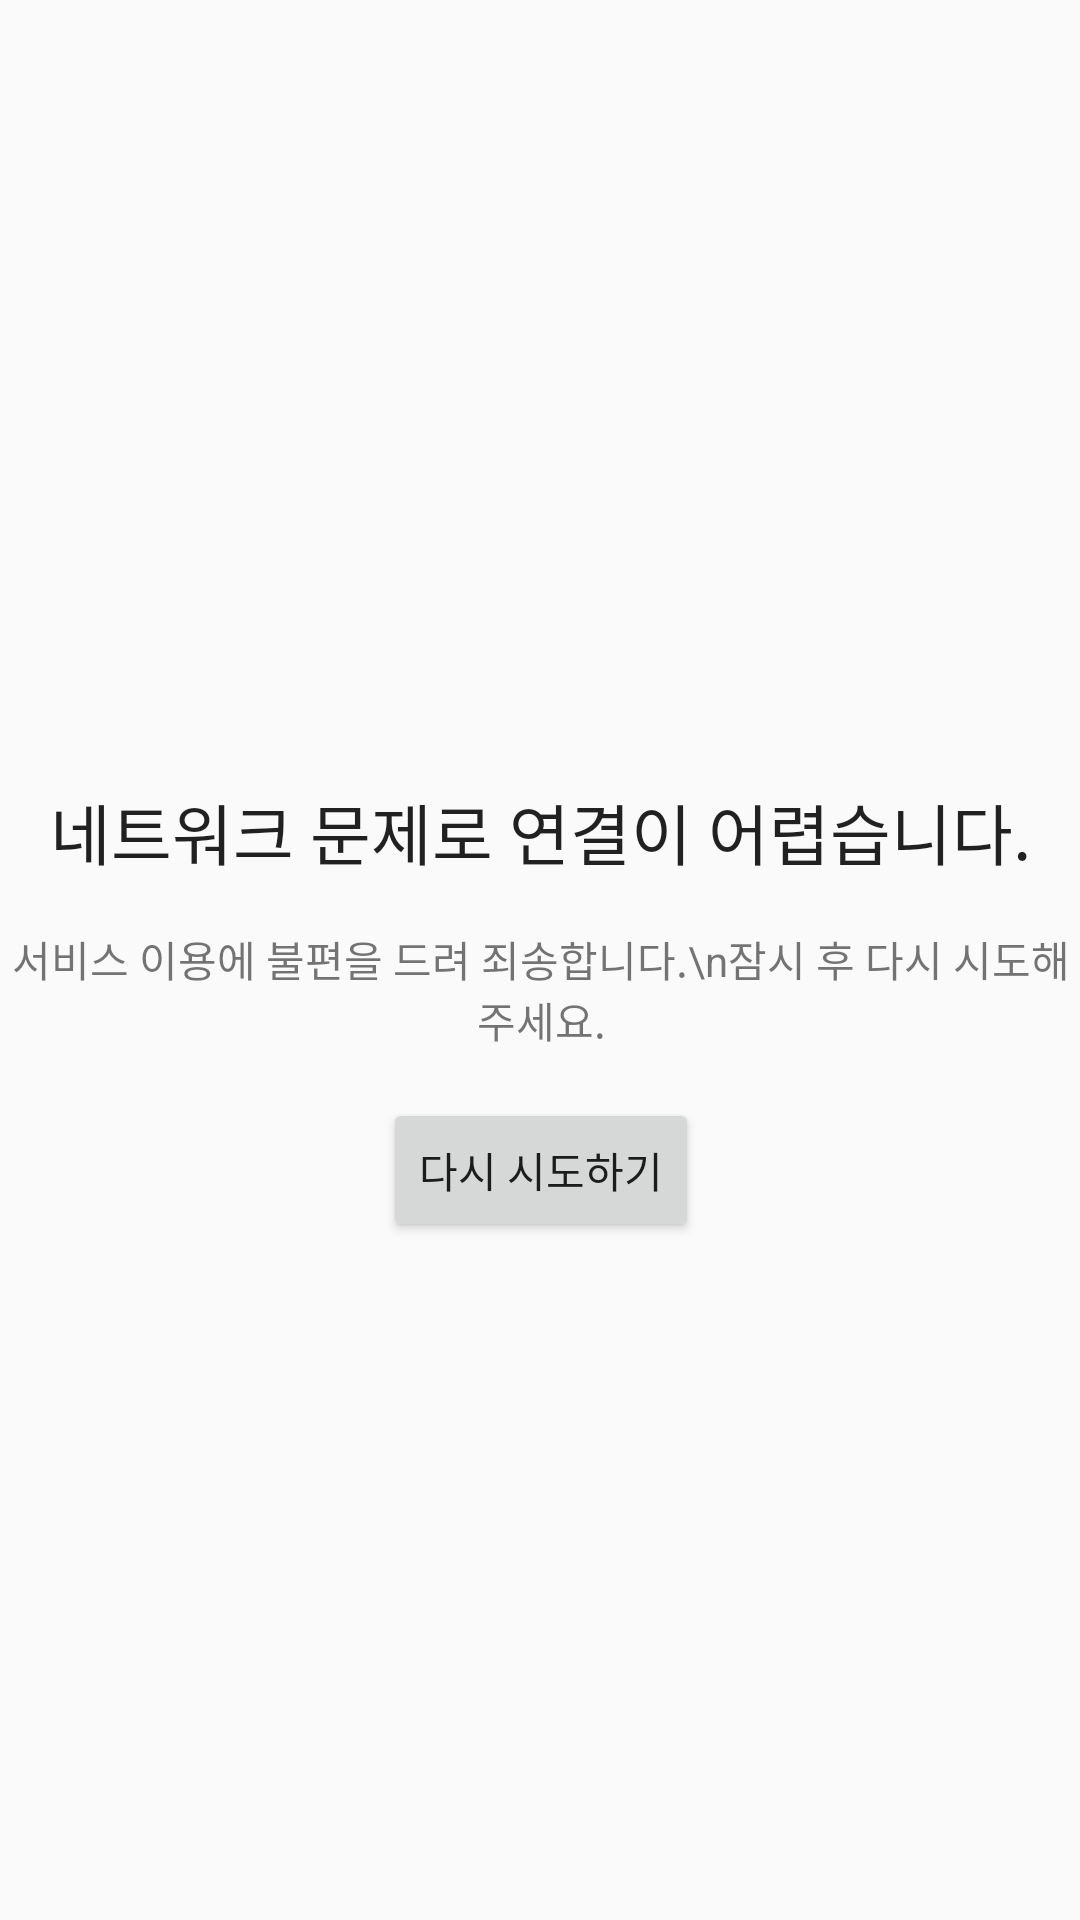

Write the Android layout XML for this screen, with the resource values it uses.
<!-- AndroidManifest.xml: activity theme Theme.Design.Light.NoActionBar -->
<!-- res/layout/activity_internet_connection.xml -->
<?xml version="1.0" encoding="utf-8"?>
<androidx.constraintlayout.widget.ConstraintLayout xmlns:android="http://schemas.android.com/apk/res/android"
    xmlns:app="http://schemas.android.com/apk/res-auto"
    xmlns:tools="http://schemas.android.com/tools"
    android:layout_width="match_parent"
    android:layout_height="match_parent"
    tools:context=".InternetConnectionActivity">

    <ImageView
        android:id="@+id/imageView2"
        android:layout_width="wrap_content"
        android:layout_height="wrap_content"
        android:layout_marginBottom="150dp"
        app:layout_constraintBottom_toBottomOf="parent"
        app:layout_constraintEnd_toEndOf="parent"
        app:layout_constraintStart_toStartOf="parent"
        app:layout_constraintTop_toTopOf="parent"
        app:srcCompat="@drawable/ic_nowifi" />

    <TextView
        android:id="@+id/textView7"
        android:layout_width="wrap_content"
        android:layout_height="wrap_content"
        android:layout_marginTop="16dp"
        android:text="네트워크 문제로 연결이 어렵습니다."
        android:textAppearance="@style/TextAppearance.AppCompat.Large"
        app:layout_constraintBottom_toTopOf="@+id/textView8"
        app:layout_constraintEnd_toEndOf="@+id/imageView2"
        app:layout_constraintStart_toStartOf="@+id/imageView2"
        app:layout_constraintTop_toBottomOf="@+id/imageView2" />

    <TextView
        android:id="@+id/textView8"
        android:layout_width="wrap_content"
        android:layout_height="wrap_content"
        android:layout_marginTop="16dp"
        android:gravity="center"
        android:text="서비스 이용에 불편을 드려 죄송합니다.\n잠시 후 다시 시도해 주세요."
        app:layout_constraintEnd_toEndOf="@+id/textView7"
        app:layout_constraintStart_toStartOf="@+id/textView7"
        app:layout_constraintTop_toBottomOf="@+id/textView7" />

    <Button
        android:id="@+id/button3"
        android:layout_width="wrap_content"
        android:layout_height="wrap_content"
        android:layout_marginTop="16dp"
        android:text="다시 시도하기"
        app:layout_constraintEnd_toEndOf="@+id/textView8"
        app:layout_constraintStart_toStartOf="@+id/textView8"
        app:layout_constraintTop_toBottomOf="@+id/textView8" />
</androidx.constraintlayout.widget.ConstraintLayout>
<!-- resources referenced by this layout -->
<resources>
  <!-- drawable ic_nowifi: vector/xml drawable (drawable, 101708 chars, omitted) -->
</resources>
